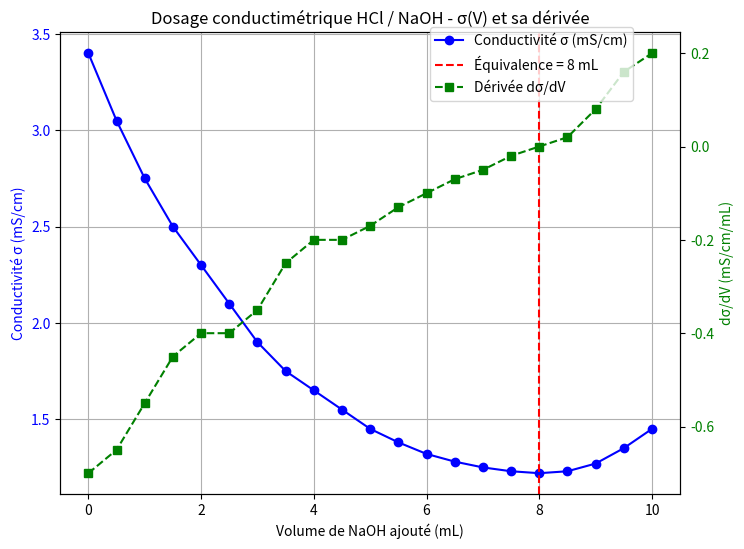

This figure's Python source:
import matplotlib.pyplot as plt

# === Données expérimentales corrigées ===
V = [0.0, 0.5, 1.0, 1.5, 2.0, 2.5, 3.0, 3.5, 4.0, 4.5, 
     5.0, 5.5, 6.0, 6.5, 7.0, 7.5, 8.0, 8.5, 9.0, 9.5, 10.0]

sigma = [3.40, 3.05, 2.75, 2.50, 2.30, 2.10, 1.90, 1.75, 1.65, 1.55, 
         1.45, 1.38, 1.32, 1.28, 1.25, 1.23, 1.22, 1.23, 1.27, 1.35, 1.45]

# Dérivée dsigma/dV (mS/cm/mL)
dsigma_dV = [-0.70, -0.65, -0.55, -0.45, -0.40, -0.40, -0.35, -0.25, -0.20, -0.20, 
             -0.17, -0.13, -0.10, -0.07, -0.05, -0.02, 0.00, 0.02, 0.08, 0.16, 0.20]

# === Création du graphique ===
fig, ax1 = plt.subplots(figsize=(8, 6))

# --- Courbe de la conductivité
ax1.plot(V, sigma, 'o-', color='blue', label='Conductivité σ (mS/cm)')
ax1.set_xlabel('Volume de NaOH ajouté (mL)')
ax1.set_ylabel('Conductivité σ (mS/cm)', color='blue')
ax1.tick_params(axis='y', labelcolor='blue')
ax1.axvline(8.0, color='red', linestyle='--', label='Équivalence = 8 mL')

# --- Deuxième axe Y pour la dérivée
ax2 = ax1.twinx()
ax2.plot(V, dsigma_dV, 's--', color='green', label='Dérivée dσ/dV')
ax2.set_ylabel('dσ/dV (mS/cm/mL)', color='green')
ax2.tick_params(axis='y', labelcolor='green')

# --- Titre et légendes
plt.title("Dosage conductimétrique HCl / NaOH - σ(V) et sa dérivée")
fig.legend(loc="upper right", bbox_to_anchor=(0.85, 0.9))
ax1.grid(True)

plt.show()
